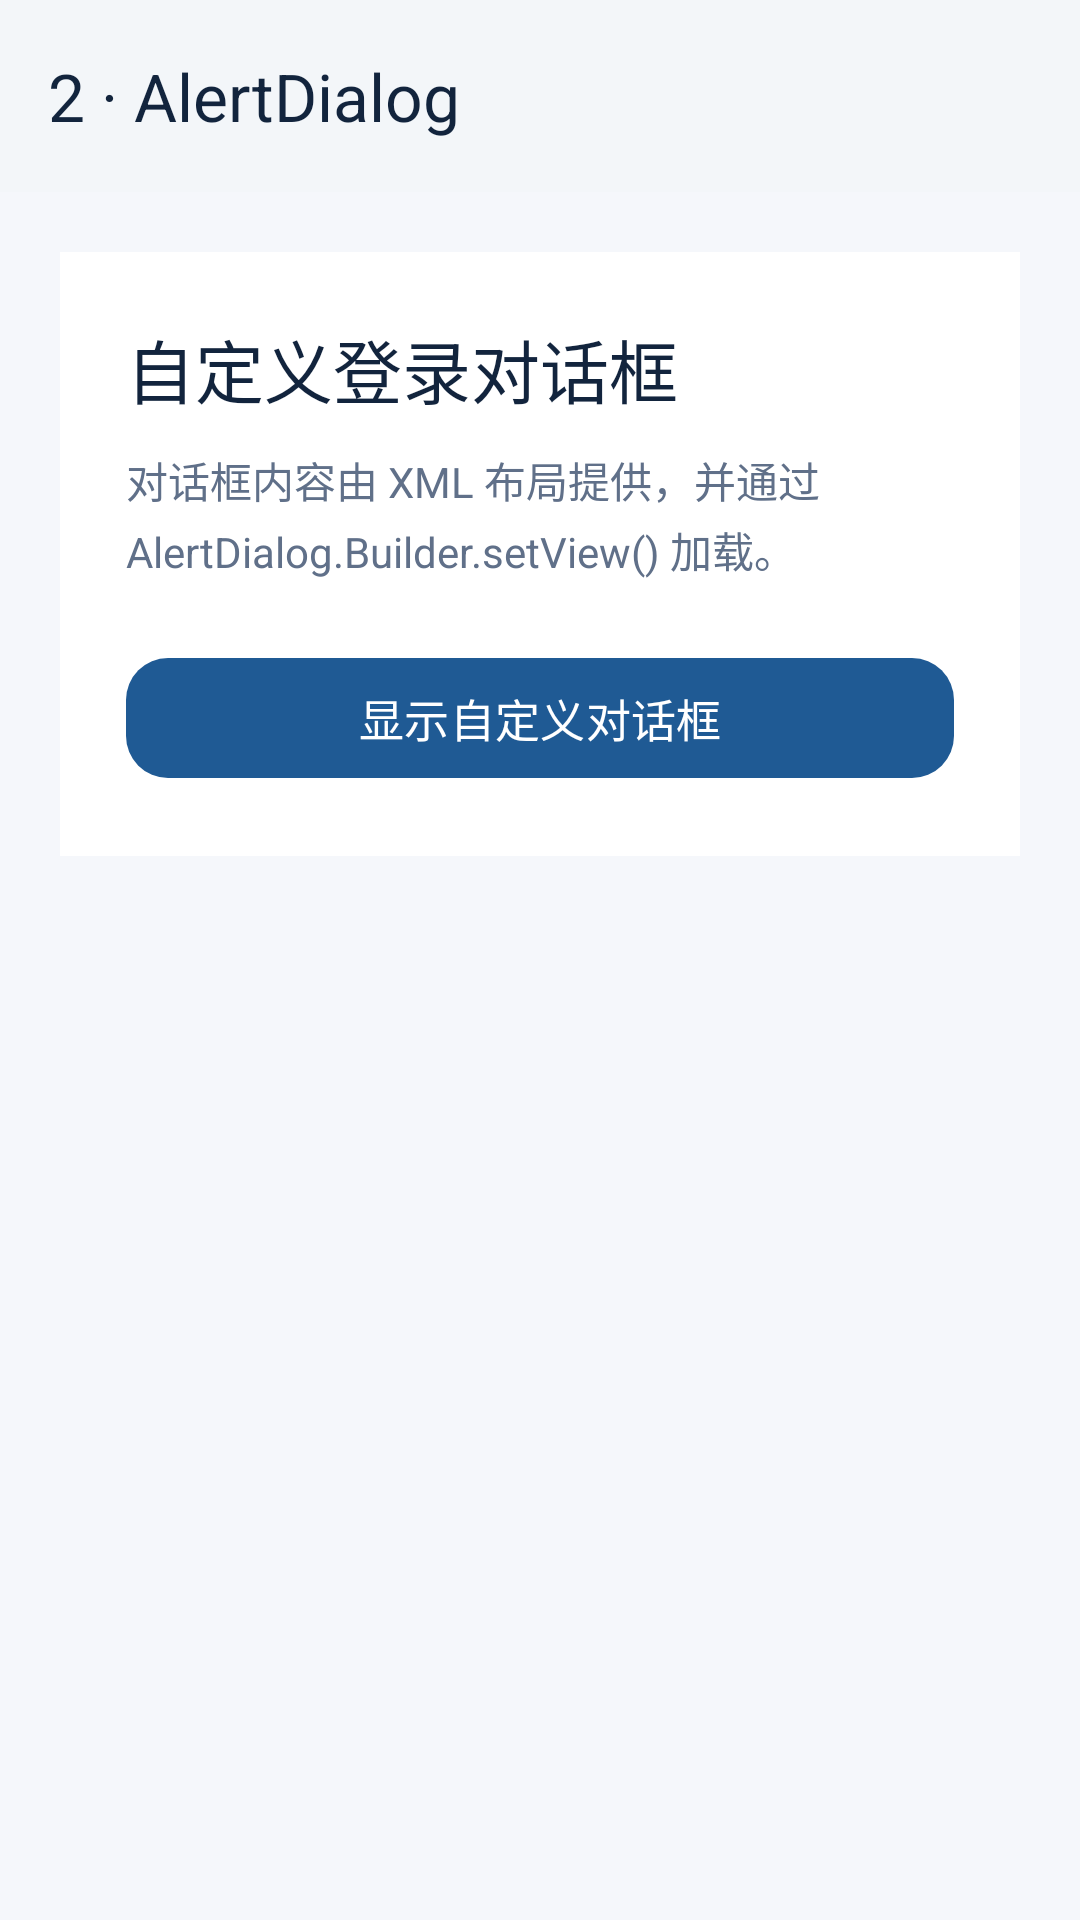

This screen was rendered from an Android layout file. Write that file and the resources it references.
<!-- AndroidManifest.xml: application theme Theme.AndroidUICompose -->
<!-- res/layout/activity_custom_dialog.xml -->
<?xml version="1.0" encoding="utf-8"?>
<LinearLayout xmlns:android="http://schemas.android.com/apk/res/android"
    xmlns:app="http://schemas.android.com/apk/res-auto"
    android:id="@+id/root"
    android:layout_width="match_parent"
    android:layout_height="match_parent"
    android:background="@color/app_background"
    android:orientation="vertical">

    <com.google.android.material.appbar.MaterialToolbar
        android:id="@+id/toolbar"
        android:layout_width="match_parent"
        android:layout_height="?attr/actionBarSize"
        android:background="@color/card_background"
        android:elevation="1dp"
        app:navigationIcon="@drawable/ic_arrow_back"
        app:title="@string/custom_dialog_title"
        app:titleTextColor="@color/text_primary" />

    <LinearLayout
        android:layout_width="match_parent"
        android:layout_height="wrap_content"
        android:layout_margin="20dp"
        android:background="@color/card_background"
        android:orientation="vertical"
        android:padding="22dp">

        <TextView
            android:layout_width="match_parent"
            android:layout_height="wrap_content"
            android:fontFamily="sans-serif-medium"
            android:text="@string/custom_dialog_heading"
            android:textColor="@color/text_primary"
            android:textSize="23sp" />

        <TextView
            android:layout_width="match_parent"
            android:layout_height="wrap_content"
            android:layout_marginTop="10dp"
            android:lineSpacingExtra="3dp"
            android:text="@string/custom_dialog_hint"
            android:textColor="@color/text_secondary"
            android:textSize="14sp" />

        <com.google.android.material.button.MaterialButton
            android:id="@+id/show_dialog_button"
            android:layout_width="match_parent"
            android:layout_height="wrap_content"
            android:layout_marginTop="22dp"
            android:text="@string/show_dialog"
            android:textAllCaps="false"
            android:textSize="15sp"
            app:cornerRadius="14dp" />
    </LinearLayout>
</LinearLayout>
<!-- resources referenced by this layout -->
<resources>
  <color name="app_background">#F5F7FB</color>
  <color name="card_background">#FFFFFFFF</color>
  <color name="text_primary">#12243D</color>
  <color name="text_secondary">#607089</color>
  <string name="custom_dialog_heading">自定义登录对话框</string>
  <string name="custom_dialog_hint">对话框内容由 XML 布局提供，并通过 AlertDialog.Builder.setView() 加载。</string>
  <string name="custom_dialog_title">2 · AlertDialog</string>
  <string name="show_dialog">显示自定义对话框</string>
  <style name="Theme.AndroidUICompose" parent="Base.Theme.AndroidUICompose" />
  <style name="Base.Theme.AndroidUICompose" parent="Theme.Material3.Light.NoActionBar">
          <item name="colorPrimary">@color/brand_primary</item>
          <item name="colorOnPrimary">@color/white</item>
          <item name="colorSurface">@color/card_background</item>
          <item name="colorOnSurface">@color/text_primary</item>
          <item name="android:windowBackground">@color/app_background</item>
          <item name="android:statusBarColor">@android:color/transparent</item>
          <item name="android:navigationBarColor">@color/app_background</item>
          <item name="android:windowLightStatusBar">true</item>
          <item name="android:windowActionModeOverlay">true</item>
          <item name="android:forceDarkAllowed" tools:targetApi="q">false</item>
          <item name="actionModeBackground">@color/action_mode_blue</item>
          <item name="actionModeStyle">@style/Widget.AndroidUICompose.ActionMode</item>
          <item name="actionModeCloseDrawable">@drawable/ic_arrow_back_white</item>
          <item name="actionMenuTextColor">@color/white</item>
      </style>
  <color name="brand_primary">#1F5A94</color>
  <color name="white">#FFFFFFFF</color>
  <color name="action_mode_blue">#0B5D9E</color>
  <style name="Widget.AndroidUICompose.ActionMode" parent="Widget.AppCompat.ActionMode">
          <item name="titleTextStyle">@style/TextAppearance.AndroidUICompose.ActionMode.Title</item>
          <item name="subtitleTextStyle">@style/TextAppearance.AndroidUICompose.ActionMode.Title</item>
      </style>
  <style name="TextAppearance.AndroidUICompose.ActionMode.Title" parent="TextAppearance.AppCompat.Widget.ActionMode.Title">
          <item name="android:textColor">@color/white</item>
      </style>
</resources>
